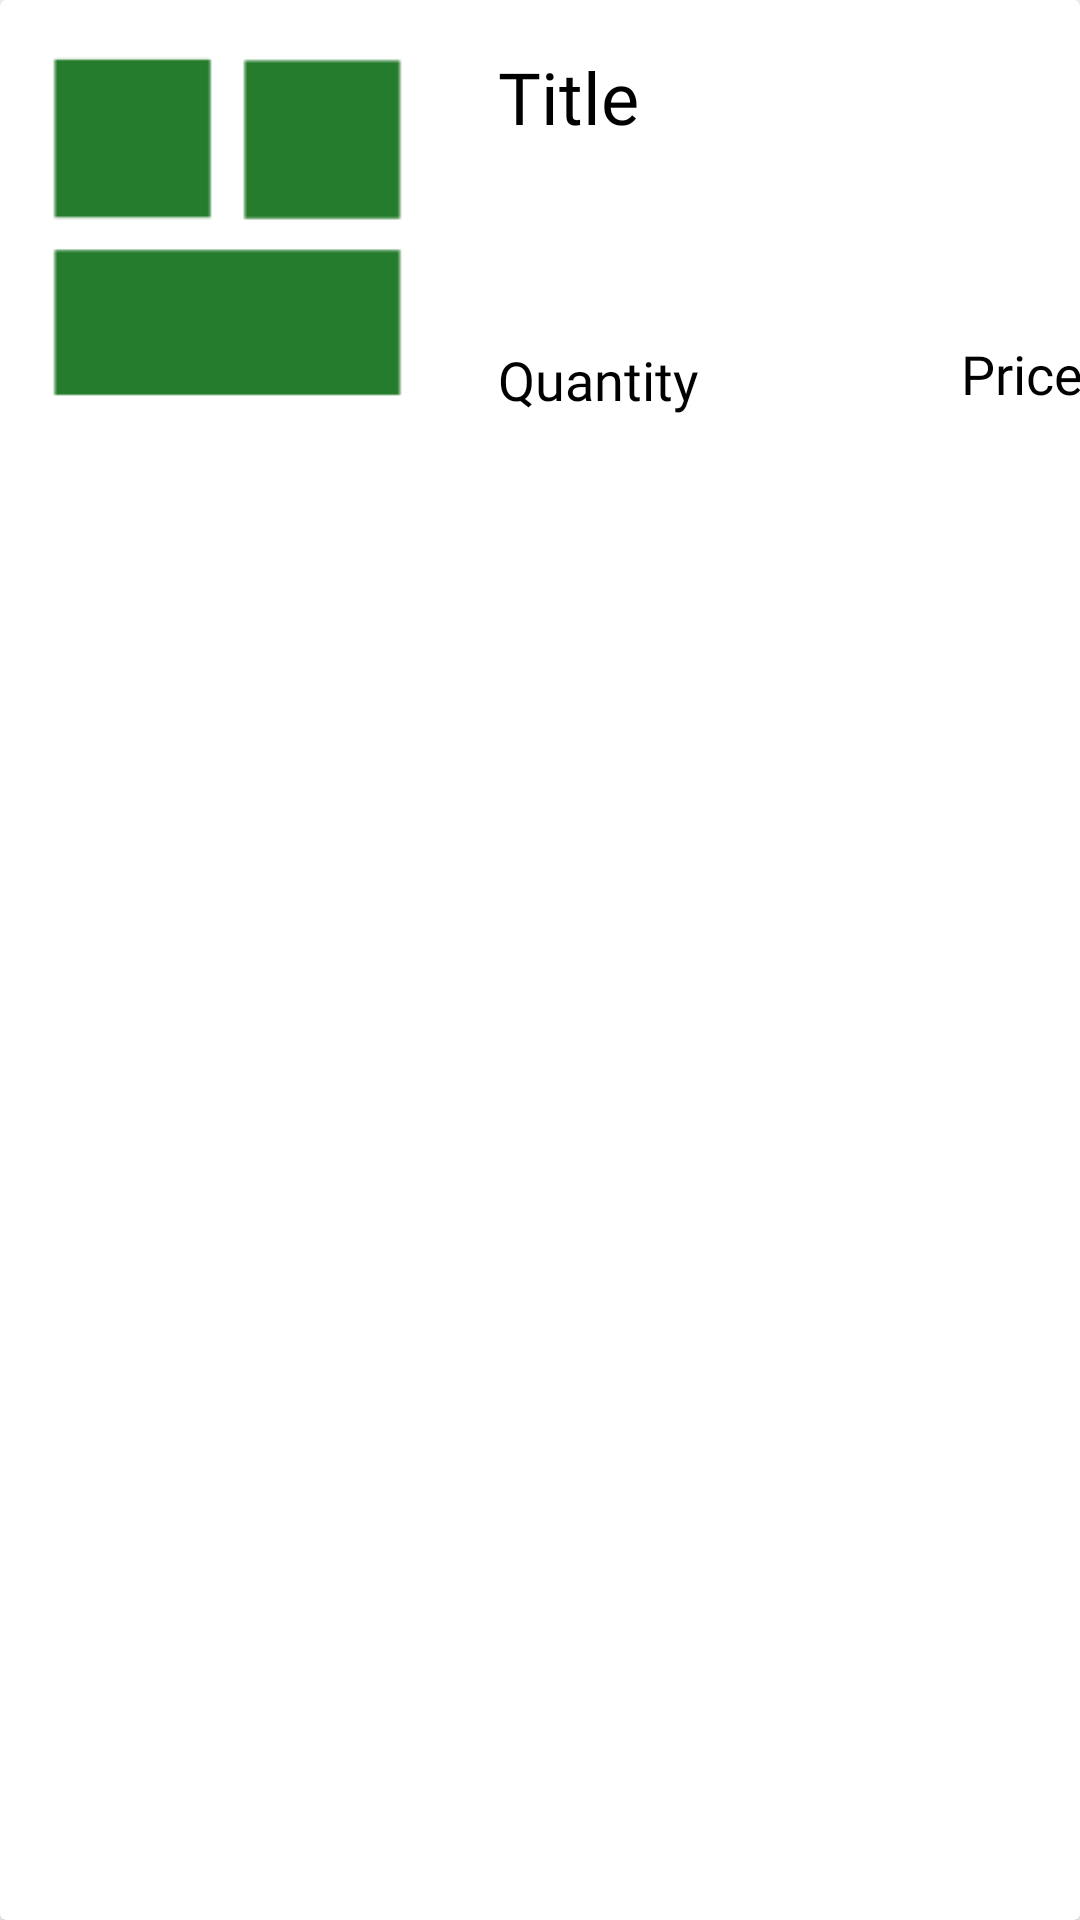

This screen was rendered from an Android layout file. Write that file and the resources it references.
<!-- AndroidManifest.xml: application theme Theme.FarmConnect -->
<!-- res/layout/product_card_another_view.xml -->
<?xml version="1.0" encoding="utf-8"?>
<androidx.cardview.widget.CardView xmlns:android="http://schemas.android.com/apk/res/android"
    xmlns:app="http://schemas.android.com/apk/res-auto"
    xmlns:tools="http://schemas.android.com/tools"
    android:layout_width="match_parent"
    android:layout_height="wrap_content"
    android:layout_margin="5dp">
    <androidx.constraintlayout.widget.ConstraintLayout
        android:layout_width="match_parent"
        android:layout_height="match_parent">

        <TextView
        android:id="@+id/ProductCard_Price"
        android:layout_width="wrap_content"
        android:layout_height="wrap_content"
        android:layout_marginStart="88dp"
        android:layout_marginTop="64dp"
        android:fontFamily="@font/inter"
        android:text="Price"
        android:textColor="@color/black"
        android:textSize="18sp"
        app:layout_constraintEnd_toEndOf="parent"
        app:layout_constraintStart_toEndOf="@+id/ProductCard_Quantity"
        app:layout_constraintTop_toBottomOf="@+id/ProductCard_Title" />

    <TextView
        android:id="@+id/ProductCard_Quantity"
        android:layout_width="wrap_content"
        android:layout_height="wrap_content"
        android:layout_marginStart="16dp"
        android:layout_marginTop="66dp"
        android:fontFamily="@font/inter"
        android:text="Quantity"
        android:textColor="@color/black"
        android:textSize="18sp"
        app:layout_constraintStart_toEndOf="@+id/ProductCard_Image"
        app:layout_constraintTop_toBottomOf="@+id/ProductCard_Title" />

        <ImageView
            android:id="@+id/ProductCard_Image"
            android:layout_width="150dp"
            android:layout_height="150dp"
            android:src="@drawable/logo"
            app:layout_constraintStart_toStartOf="parent"
            app:layout_constraintTop_toTopOf="parent" />

        <TextView
        android:id="@+id/ProductCard_Title"
        android:layout_width="wrap_content"
        android:layout_height="wrap_content"
        android:layout_marginStart="16dp"
        android:layout_marginTop="16dp"
        android:fontFamily="@font/inter"
        android:text="Title"
        android:textColor="@color/black"
        android:textSize="24dp"
        app:layout_constraintStart_toEndOf="@+id/ProductCard_Image"
        app:layout_constraintTop_toTopOf="parent" />
    </androidx.constraintlayout.widget.ConstraintLayout>
    <ImageButton
        android:id="@+id/ProductCard_Delete"
        android:layout_width="wrap_content"
        android:layout_height="wrap_content"
        android:layout_margin="4dp"
        android:background="@android:color/transparent"
        android:src="@drawable/trash_can"
        app:tint="@color/red" />
</androidx.cardview.widget.CardView>
<!-- resources referenced by this layout -->
<resources>
  <color name="black">#000000</color>
  <color name="red">#FF0000</color>
  <!-- drawable logo: png bitmap (drawable, 852 bytes) -->
  <style name="Theme.FarmConnect" parent="Base.Theme.FarmConnect" />
  <style name="Base.Theme.FarmConnect" parent="Theme.MaterialComponents.DayNight.NoActionBar">
          
          
      </style>
</resources>
